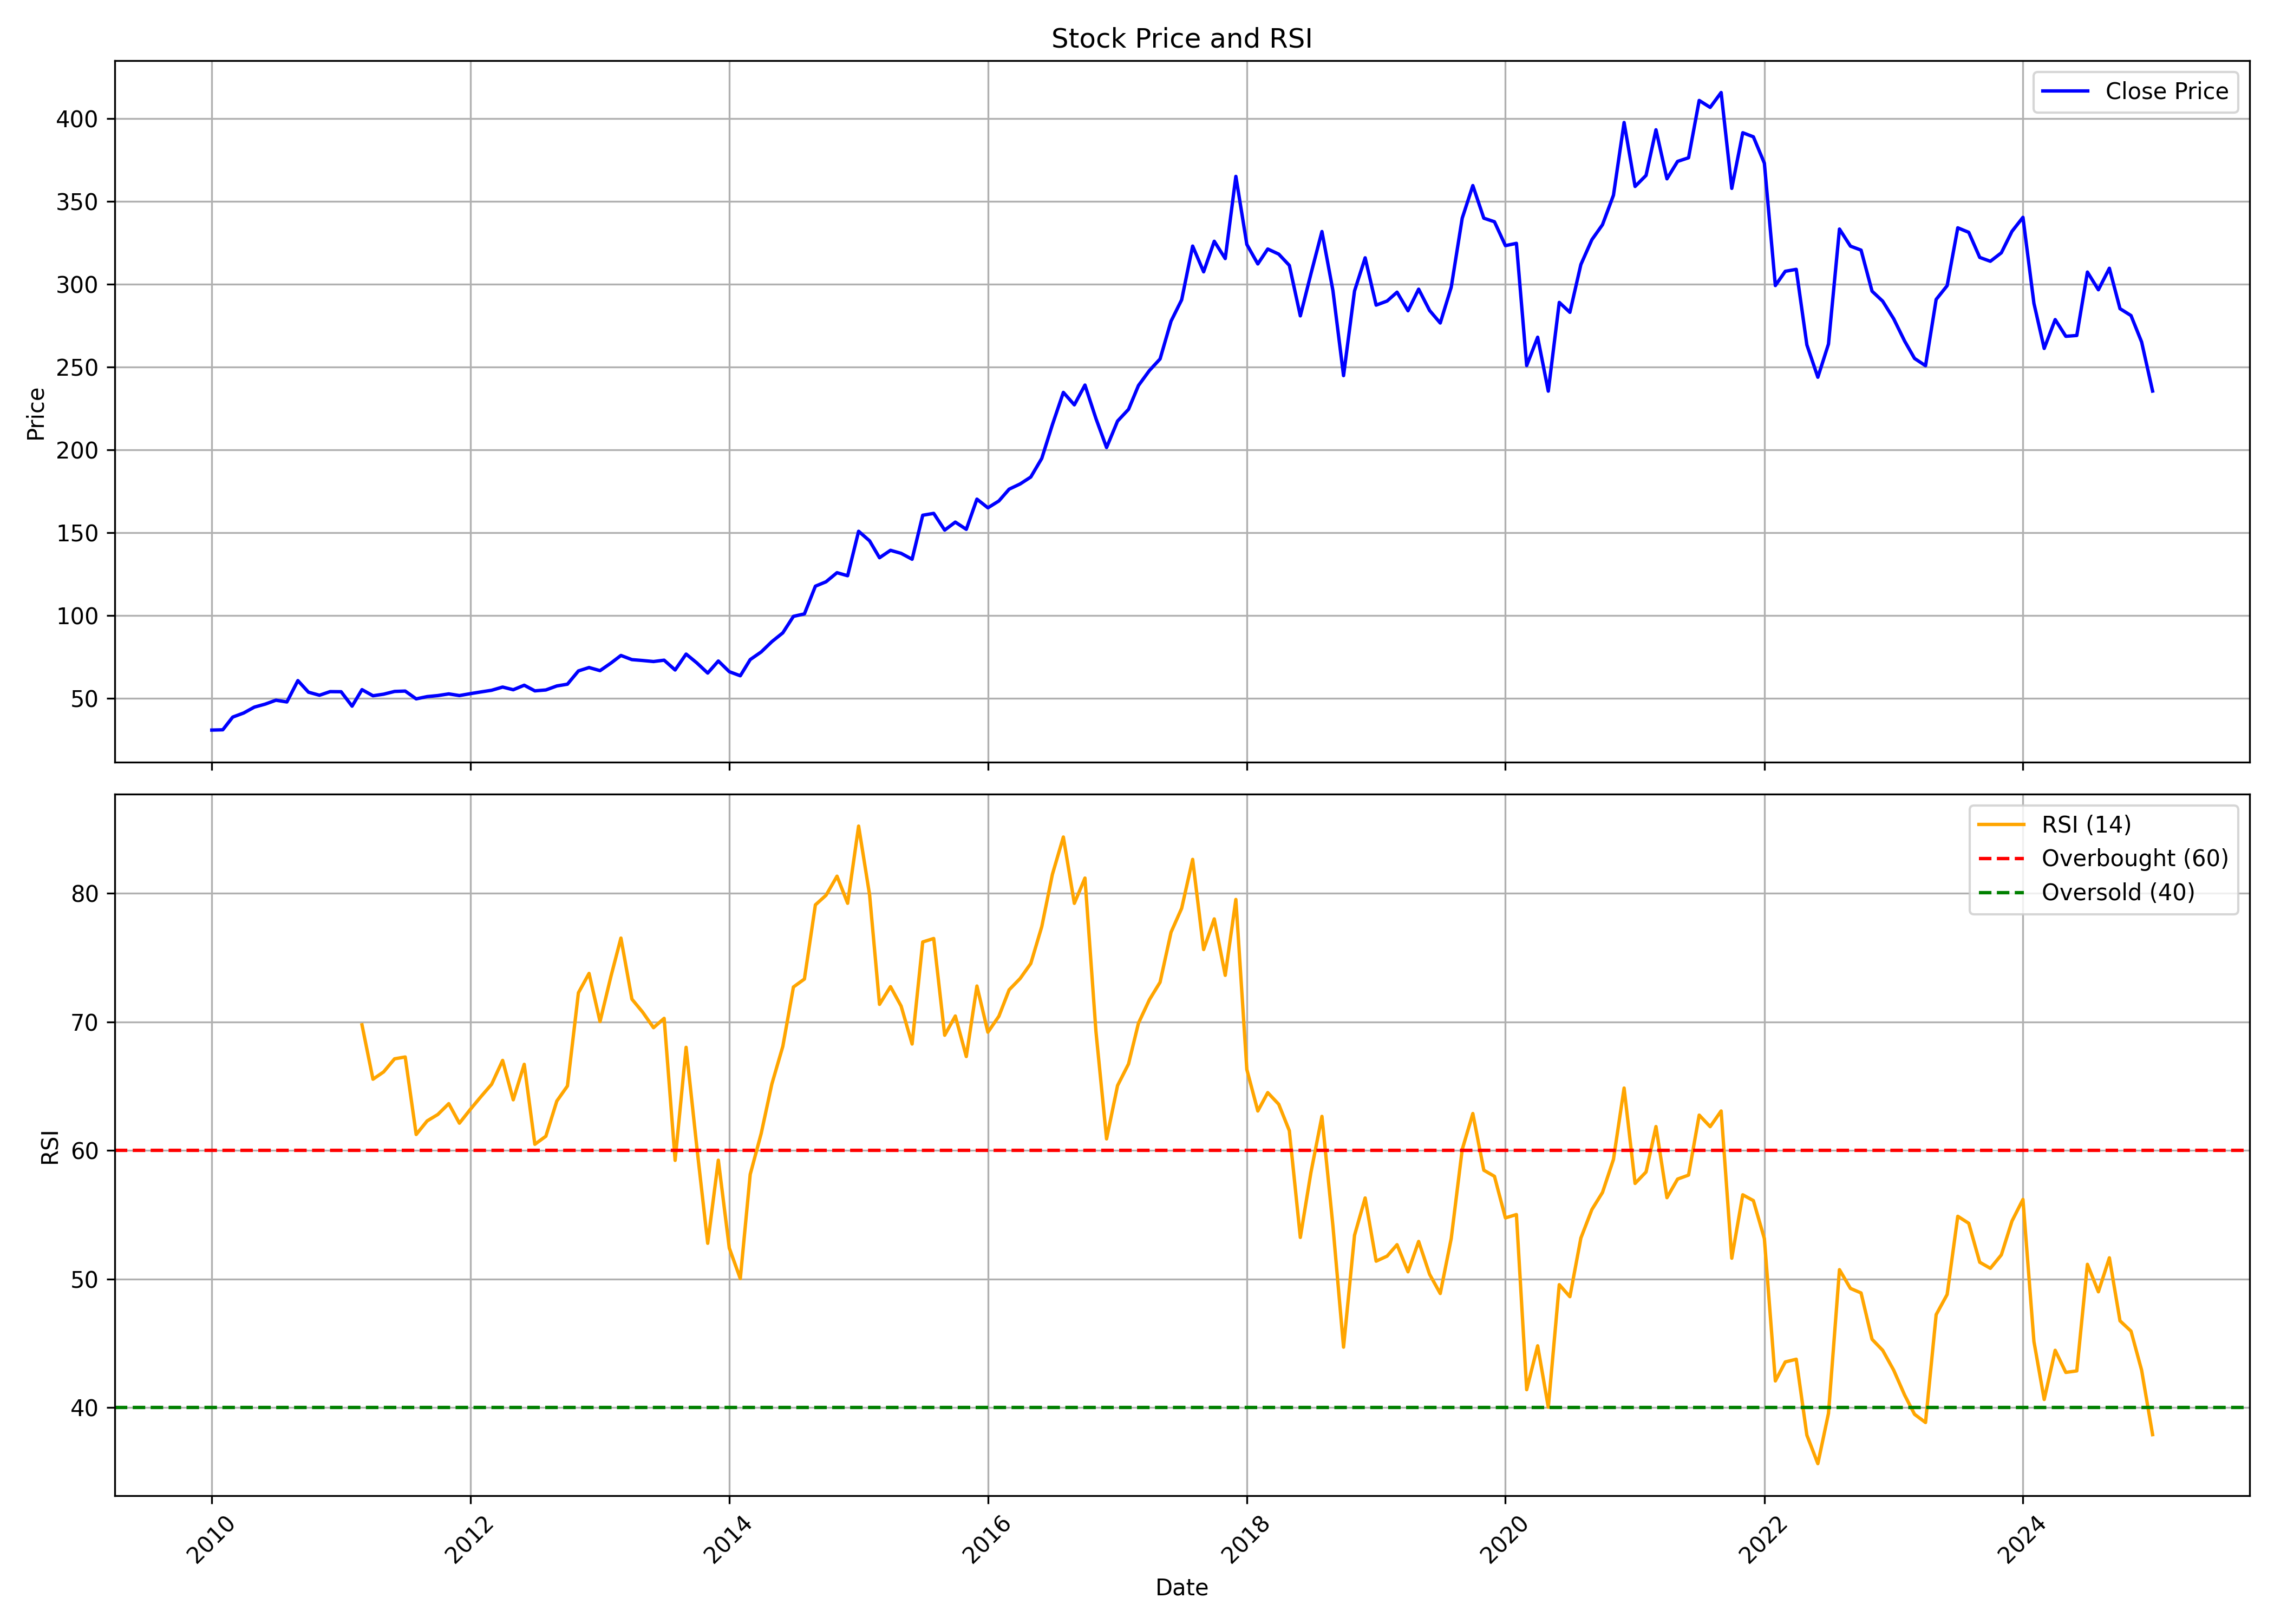

Source data for this figure (header and first rows):
, date, symbol, open, high, low, close, volume, rsi
0, 2010-01-01, KANSAINER, 31.42, 34.36, 29.51, 30.66, 2366070, 
1, 2010-02-01, KANSAINER, 30.98, 33.3, 29.07, 30.83, 1622580, 
2, 2010-03-01, KANSAINER, 30.83, 41.7, 30.83, 38.51, 7013190, 
3, 2010-04-01, KANSAINER, 40.38, 44.02, 36.06, 40.98, 2650140, 
4, 2010-05-01, KANSAINER, 41.4, 46.4, 41.14, 44.52, 4393350, 
5, 2010-06-01, KANSAINER, 45.23, 54.78, 44.85, 46.35, 4376730, 
6, 2010-07-01, KANSAINER, 46.72, 49.42, 43.85, 48.7, 618240, 
7, 2010-08-01, KANSAINER, 49.41, 55.41, 46.54, 47.64, 2473380, 
8, 2010-09-01, KANSAINER, 48.52, 63.74, 47.26, 60.54, 2210415, 
9, 2010-10-01, KANSAINER, 61.4, 63.5, 52.75, 53.54, 1859385, 
10, 2010-11-01, KANSAINER, 53.91, 57.24, 49.06, 51.69, 615300, 
11, 2010-12-01, KANSAINER, 52.11, 55.7, 50.92, 53.89, 8163945, 
12, 2011-01-01, KANSAINER, 54.51, 54.75, 53.02, 53.82, 2498040, 
13, 2011-02-01, KANSAINER, 53.33, 53.79, 41.96, 45.1, 3021420, 
14, 2011-03-01, KANSAINER, 44.57, 58.11, 44.27, 55.08, 3272700, 69.76
15, 2011-04-01, KANSAINER, 53.32, 54.45, 49.36, 51.38, 793200, 65.53
16, 2011-05-01, KANSAINER, 51.81, 53.91, 49.72, 52.33, 1907775, 66.1
17, 2011-06-01, KANSAINER, 52.95, 55.65, 49.87, 53.99, 1240740, 67.12
18, 2011-07-01, KANSAINER, 54.04, 57.44, 52.35, 54.22, 1363830, 67.26
19, 2011-08-01, KANSAINER, 54.35, 54.77, 48.35, 49.51, 3341505, 61.24
20, 2011-09-01, KANSAINER, 49.51, 53.22, 47.43, 50.88, 696735, 62.29
21, 2011-10-01, KANSAINER, 50.71, 53.62, 49.99, 51.5, 749790, 62.79
22, 2011-11-01, KANSAINER, 50.47, 55.04, 48.77, 52.52, 620415, 63.64
23, 2011-12-01, KANSAINER, 52.11, 53.86, 50.59, 51.5, 610095, 62.12
24, 2012-01-01, KANSAINER, 51.5, 53.94, 51.5, 52.66, 382140, 63.19
25, 2012-02-01, KANSAINER, 52.77, 54.83, 52.1, 53.74, 2966610, 64.22
26, 2012-03-01, KANSAINER, 53.92, 55.73, 53.63, 54.7, 1954200, 65.14
27, 2012-04-01, KANSAINER, 55.07, 58.71, 53.62, 56.64, 3534990, 67
28, 2012-05-01, KANSAINER, 56.41, 57.56, 53.93, 55.02, 4135215, 63.93
29, 2012-06-01, KANSAINER, 55.74, 58.47, 52.71, 57.74, 1608120, 66.69
30, 2012-07-01, KANSAINER, 58.32, 58.93, 53.97, 54.34, 4027545, 60.48
31, 2012-08-01, KANSAINER, 55.13, 56.42, 53.09, 54.89, 740370, 61.1
32, 2012-09-01, KANSAINER, 55.74, 57.65, 52.86, 57.3, 4535655, 63.83
33, 2012-10-01, KANSAINER, 57.34, 60.53, 55.68, 58.37, 6328620, 65.01
34, 2012-11-01, KANSAINER, 59.06, 69.85, 55.6, 66.37, 5800680, 72.25
35, 2012-12-01, KANSAINER, 66.23, 70.19, 62.55, 68.43, 6150645, 73.76
36, 2013-01-01, KANSAINER, 68.7, 69.1, 61.4, 66.54, 1395315, 70.02
37, 2013-02-01, KANSAINER, 67.33, 74.82, 65.99, 71.15, 6271170, 73.55
38, 2013-03-01, KANSAINER, 71.4, 76.93, 68.81, 75.71, 1689960, 76.51
39, 2013-04-01, KANSAINER, 75.68, 76.96, 68.07, 73.2, 6645045, 71.76
40, 2013-05-01, KANSAINER, 73.2, 78.43, 67.46, 72.67, 3149595, 70.76
41, 2013-06-01, KANSAINER, 73.59, 80.94, 69.91, 72.05, 1459560, 69.54
42, 2013-07-01, KANSAINER, 72.69, 73.92, 68.36, 72.87, 1183215, 70.27
43, 2013-08-01, KANSAINER, 73.31, 73.31, 64.37, 66.95, 507510, 59.22
44, 2013-09-01, KANSAINER, 66.63, 77.94, 63.97, 76.56, 726495, 68.01
45, 2013-10-01, KANSAINER, 76.22, 76.71, 70.28, 71.28, 1001610, 60.32
46, 2013-11-01, KANSAINER, 71.7, 75.16, 64.16, 65.08, 2551440, 52.78
47, 2013-12-01, KANSAINER, 66.81, 73.31, 61.78, 72.38, 1886865, 59.24
48, 2014-01-01, KANSAINER, 69.91, 74.24, 63.79, 65.91, 4511190, 52.4
49, 2014-02-01, KANSAINER, 65.91, 67.43, 60.39, 63.46, 3352500, 50.03
50, 2014-03-01, KANSAINER, 62.79, 74.11, 51.09, 73.24, 2982315, 58.14
51, 2014-04-01, KANSAINER, 71.9, 82.28, 67.43, 77.84, 1164210, 61.32
52, 2014-05-01, KANSAINER, 77.84, 86.47, 74.98, 84.04, 2404200, 65.16
53, 2014-06-01, KANSAINER, 83.78, 90.01, 73.1, 89.37, 591870, 68.08
54, 2014-07-01, KANSAINER, 88.98, 107.5, 87.73, 99.32, 2758380, 72.7
55, 2014-08-01, KANSAINER, 98.83, 104.2, 95.09, 100.8, 4411530, 73.32
56, 2014-09-01, KANSAINER, 102.3, 122.5, 101.6, 117.5, 8092875, 79.09
57, 2014-10-01, KANSAINER, 118.2, 129.7, 113.8, 120.2, 2539875, 79.84
58, 2014-11-01, KANSAINER, 121.5, 128.8, 117.4, 125.7, 6861510, 81.32
59, 2014-12-01, KANSAINER, 125.7, 131, 116.2, 123.9, 4133910, 79.21
... 121 more rows
